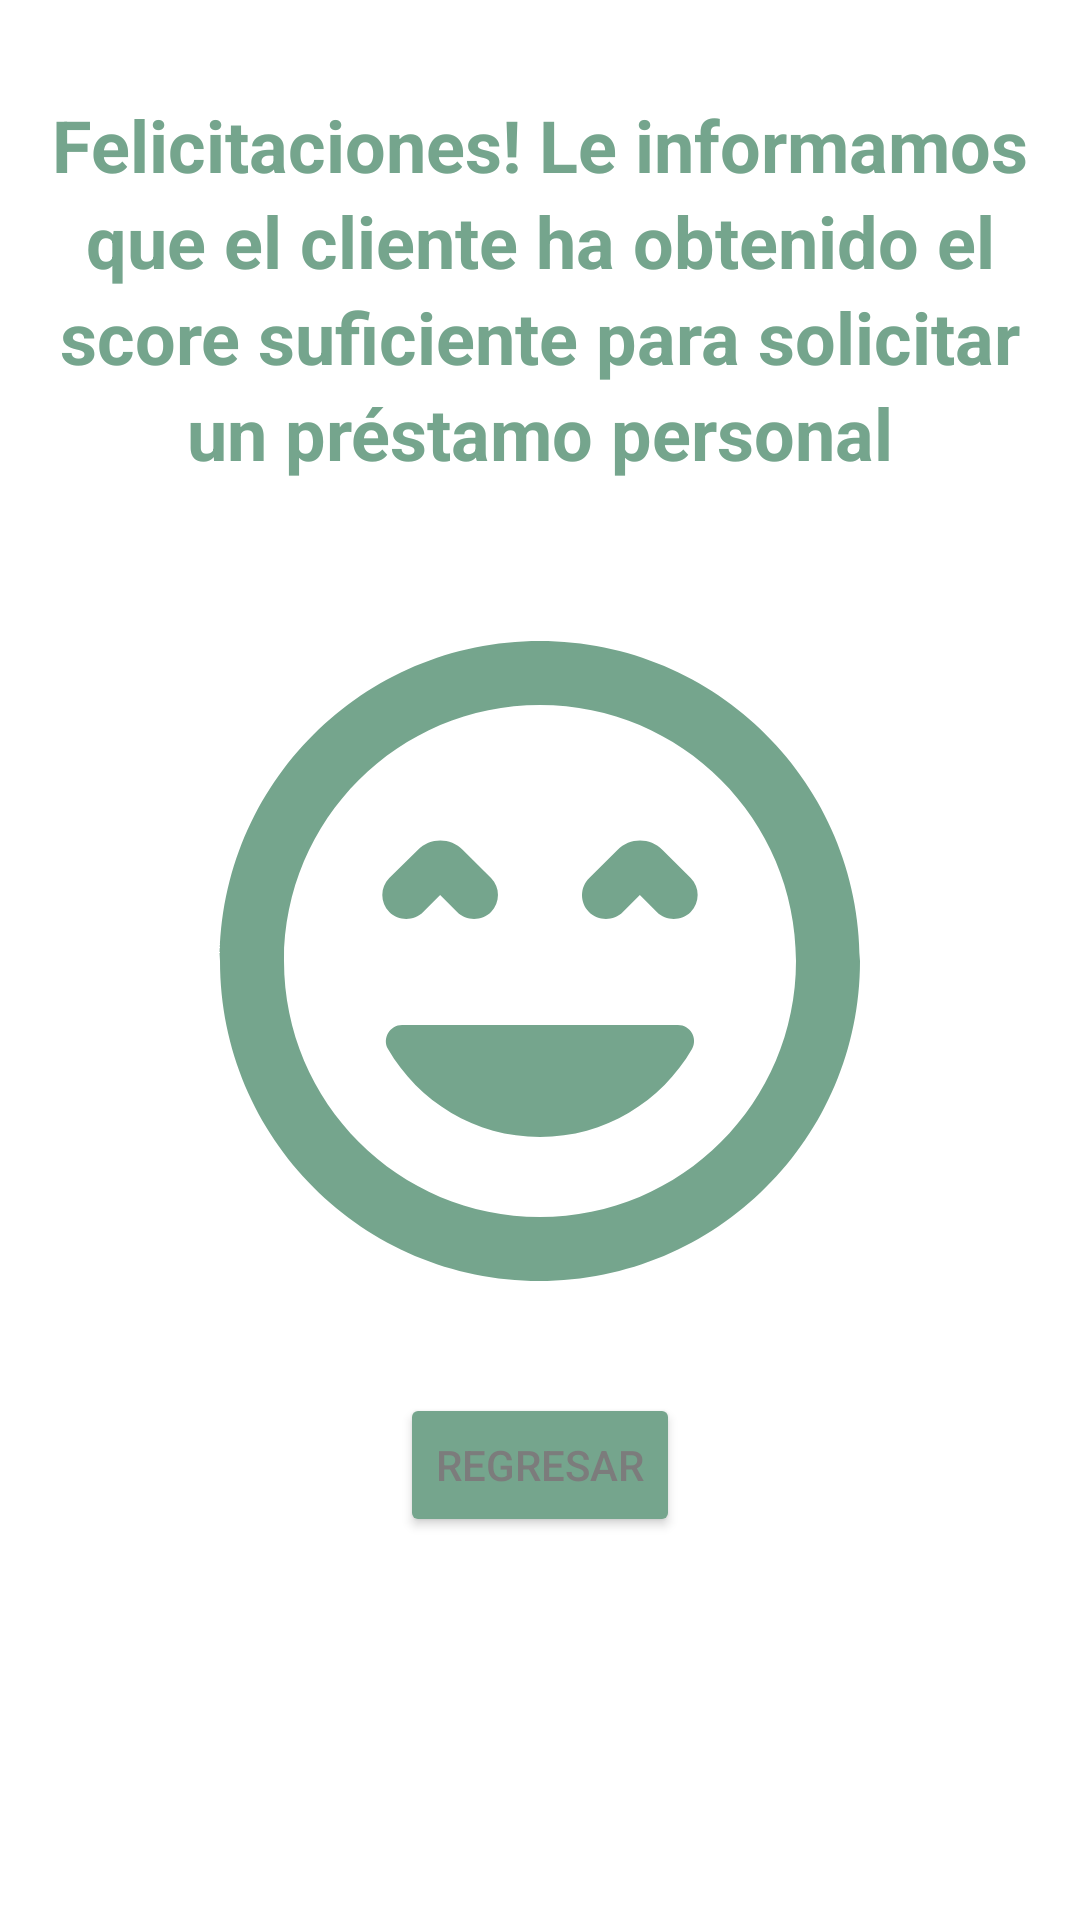

This screen was rendered from an Android layout file. Write that file and the resources it references.
<!-- AndroidManifest.xml: application theme Base.Theme.ScoreApp -->
<!-- res/layout/fragment_approved.xml -->
<FrameLayout xmlns:android="http://schemas.android.com/apk/res/android"
    xmlns:app="http://schemas.android.com/apk/res-auto"
    xmlns:tools="http://schemas.android.com/tools"
    android:layout_width="match_parent"
    android:layout_height="match_parent"
    android:layout_gravity="center"
    tools:context=".ui.home.fragments.ApprovedFragment">

    <androidx.constraintlayout.widget.ConstraintLayout
        android:layout_width="match_parent"
        android:layout_height="match_parent">

        <TextView
            android:id="@+id/approved_msg"
            style="@style/TextAppearance.Material3.HeadlineSmall"
            android:layout_width="match_parent"
            android:layout_height="wrap_content"
            android:layout_marginHorizontal="16dp"
            android:layout_marginStart="16dp"
            android:layout_marginTop="32dp"
            android:layout_marginEnd="16dp"
            android:gravity="center"
            android:text="@string/approved_body"
            android:textColor="@color/dark_green"
            android:textStyle="bold"
            app:layout_constraintEnd_toEndOf="parent"
            app:layout_constraintStart_toEndOf="@+id/approved_img"
            app:layout_constraintTop_toTopOf="parent" />

        <ImageView
            android:id="@+id/approved_img"
            android:layout_width="256dp"
            android:layout_height="256dp"
            android:layout_margin="32dp"
            android:layout_marginStart="16dp"
            android:layout_marginTop="32dp"
            android:layout_marginEnd="16dp"
            android:src="@drawable/ic_happy"
            app:layout_constraintEnd_toEndOf="parent"
            app:layout_constraintStart_toStartOf="parent"
            app:layout_constraintTop_toBottomOf="@+id/approved_msg"
            app:tint="@color/dark_green"
            tools:ignore="ContentDescription" />

        <Button
            android:id="@+id/approved_btn"
            android:layout_width="wrap_content"
            android:layout_height="wrap_content"
            android:layout_margin="16dp"
            android:layout_marginStart="16dp"
            android:layout_marginTop="32dp"
            android:layout_marginEnd="16dp"
            android:text="@string/approved_btn"
            app:backgroundTint="@color/dark_green"
            app:layout_constraintEnd_toEndOf="parent"
            app:layout_constraintStart_toStartOf="parent"
            app:layout_constraintTop_toBottomOf="@+id/approved_img" />
    </androidx.constraintlayout.widget.ConstraintLayout>

</FrameLayout>
<!-- resources referenced by this layout -->
<resources>
  <color name="dark_green">#75A58D</color>
  <!-- drawable ic_happy (drawable) -->
  <vector xmlns:android="http://schemas.android.com/apk/res/android"
      android:width="24dp"
      android:height="24dp"
      android:viewportWidth="24"
      android:viewportHeight="24">
    <path
        android:pathData="M8.88,9.94l0.53,0.53c0.29,0.29 0.77,0.29 1.06,0 0.29,-0.29 0.29,-0.77 0,-1.06l-0.88,-0.88c-0.39,-0.39 -1.02,-0.39 -1.41,0l-0.89,0.88c-0.29,0.29 -0.29,0.77 0,1.06 0.29,0.29 0.77,0.29 1.06,0l0.53,-0.53zM12,17.5c2.03,0 3.8,-1.11 4.75,-2.75 0.19,-0.33 -0.05,-0.75 -0.44,-0.75L7.69,14c-0.38,0 -0.63,0.42 -0.44,0.75 0.95,1.64 2.72,2.75 4.75,2.75zM13.53,10.47c0.29,0.29 0.77,0.29 1.06,0l0.53,-0.53 0.53,0.53c0.29,0.29 0.77,0.29 1.06,0 0.29,-0.29 0.29,-0.77 0,-1.06l-0.88,-0.88c-0.39,-0.39 -1.02,-0.39 -1.41,0l-0.88,0.88c-0.3,0.29 -0.3,0.77 -0.01,1.06zM11.99,2C6.47,2 2,6.47 2,12s4.47,10 9.99,10S22,17.53 22,12 17.52,2 11.99,2zM12,20c-4.42,0 -8,-3.58 -8,-8s3.58,-8 8,-8 8,3.58 8,8 -3.58,8 -8,8z"
        android:fillColor="#000000"/>
  </vector>
  <string name="approved_body">Felicitaciones! Le informamos que el cliente ha obtenido el score
          suficiente para solicitar un préstamo personal</string>
  <string name="approved_btn">Regresar</string>
  <style name="Base.Theme.ScoreApp" parent="Theme.Material3.DayNight.NoActionBar">
          <item name="colorPrimary">@color/primary</item>
          <item name="colorAccent">@color/primary</item>
          <item name="android:windowBackground">@color/white</item>
          <item name="android:colorBackground">@color/light</item>
          <item name="android:textColorPrimary">@color/dark</item>
          <item name="android:textColorSecondary">@color/secondary</item>
          <item name="android:statusBarColor">?attr/colorPrimary</item>
          <item name="android:navigationBarColor">?attr/colorPrimary</item>
      </style>
  <color name="primary">#5C94E4</color>
  <color name="white">#FFFFFFFF</color>
  <color name="light">#ECF2FC</color>
  <color name="dark">#7C7C7C</color>
  <color name="secondary">#C4DBF4</color>
</resources>
